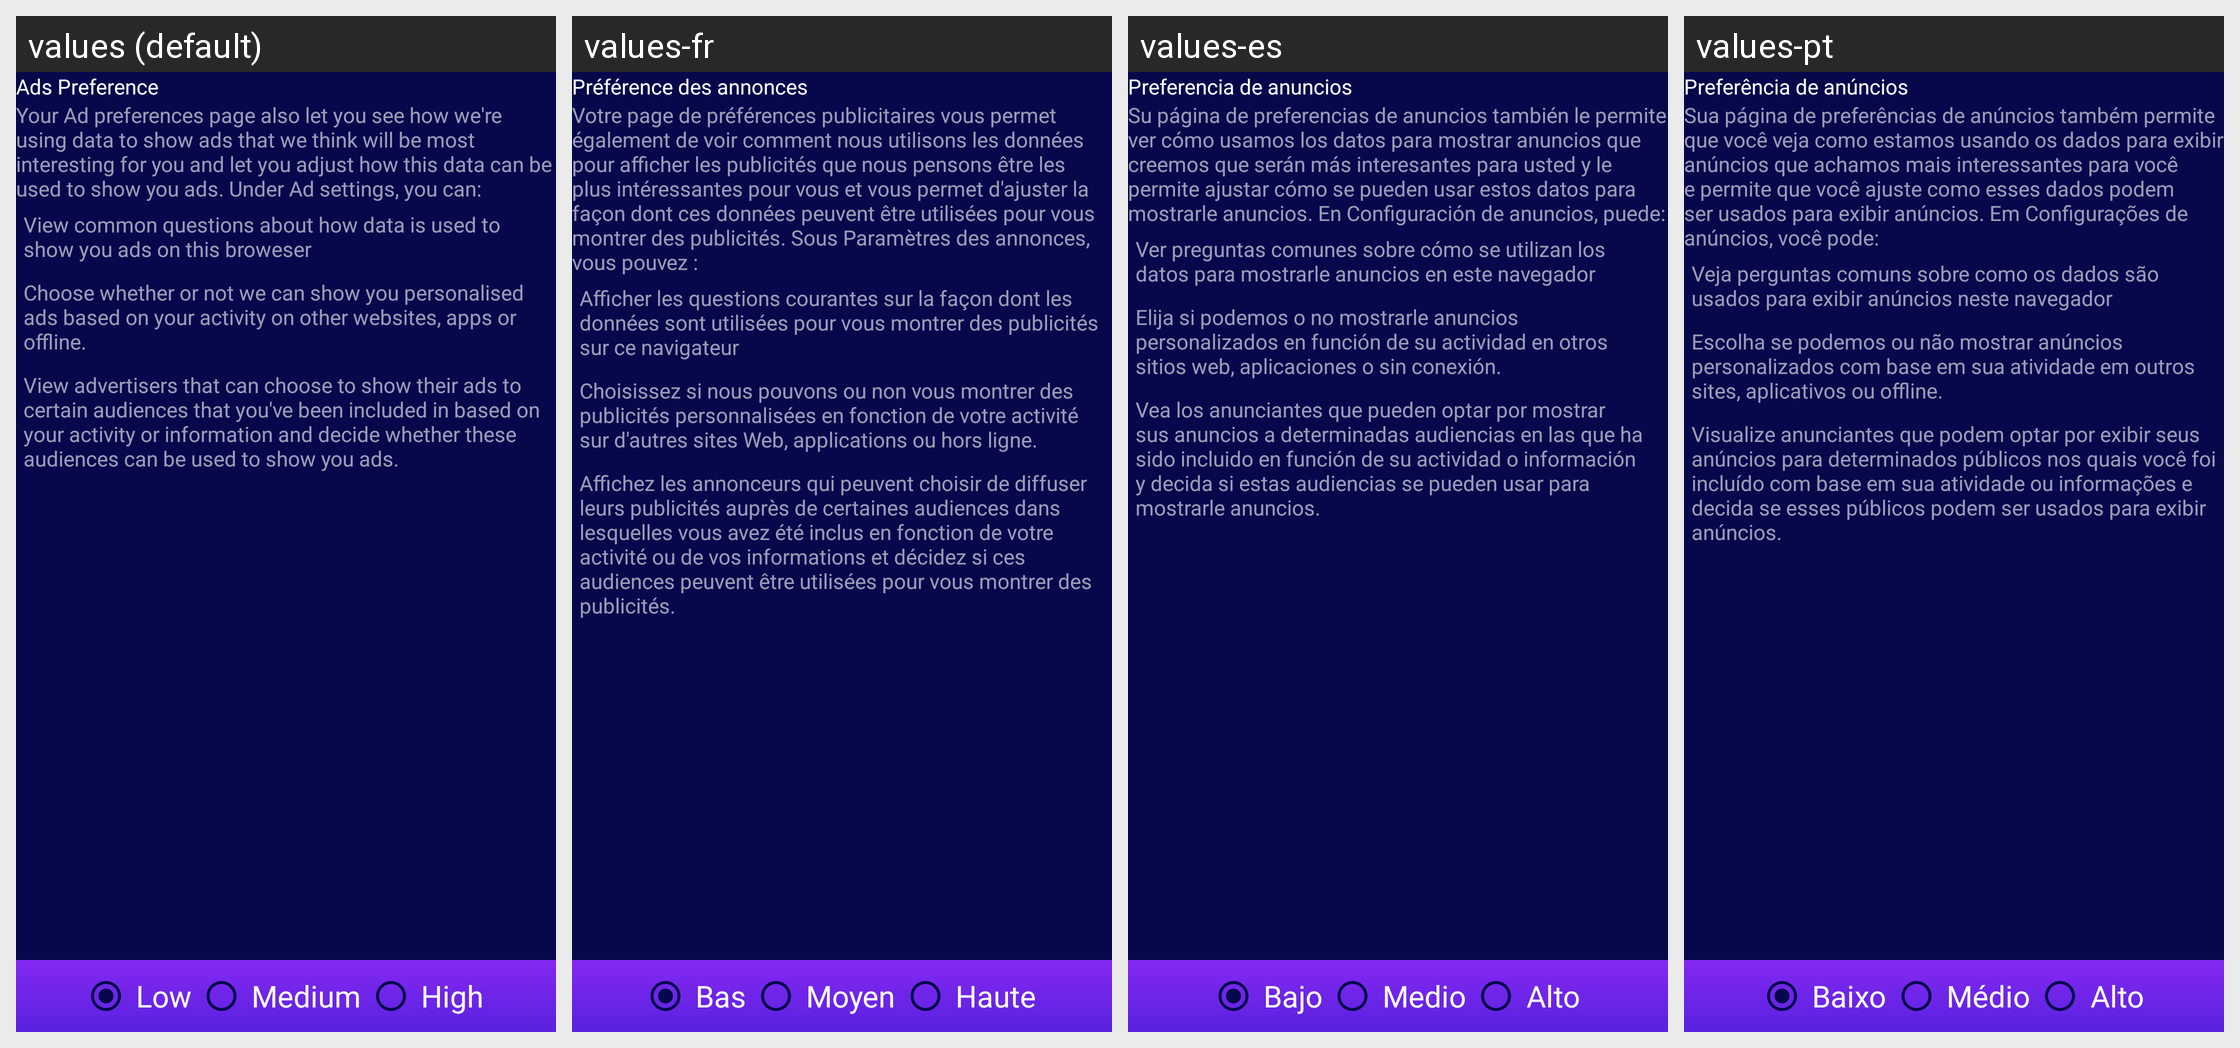

The Android screen above is rendered under several locales of the same app. Produce the string resources it draws, with the default and per-locale values.
Android screen res/layout/activity_promo_screen3.xml rendered under 4 locales, left to right: values (default), values-fr, values-es, values-pt. Device: Nexus 5 (rendered at 1080×1920; each locale shown at half size, 540×960, under a caption strip naming it); theme Theme.VideoDownloader.
Other locales in the repository, not shown: values-ar, values-ch, values-hi, values-id, values-ru.
Strings drawn on this screen, with the default value and each locale's value (text and hints the layout hard-codes, and strings that could not be matched under every locale, appear in the picture but are not listed):

ads_preference
  values: Ads Preference
  values-fr: Préférence des annonces
  values-es: Preferencia de anuncios
  values-pt: Preferência de anúncios

screen_3_content_1
  values: Your Ad preferences page also let you see how we're using data to show ads that we think will be most interesting for you and let you adjust how this data can be used to show you ads. Under Ad settings, you can:
  values-fr: Votre page de préférences publicitaires vous permet également de voir comment nous utilisons les données pour afficher les publicités que nous pensons être les plus intéressantes pour vous et vous permet d'ajuster la façon dont ces données peuvent être utilisées pour vous montrer des publicités. Sous Paramètres des annonces, vous pouvez :
  values-es: Su página de preferencias de anuncios también le permite ver cómo usamos los datos para mostrar anuncios que creemos que serán más interesantes para usted y le permite ajustar cómo se pueden usar estos datos para mostrarle anuncios. En Configuración de anuncios, puede:
  values-pt: Sua página de preferências de anúncios também permite que você veja como estamos usando os dados para exibir anúncios que achamos mais interessantes para você e permite que você ajuste como esses dados podem ser usados ​​para exibir anúncios. Em Configurações de anúncios, você pode:

screen_3_content_2
  values: View common questions about how data is used to show you ads on this broweser
  values-fr: Afficher les questions courantes sur la façon dont les données sont utilisées pour vous montrer des publicités sur ce navigateur
  values-es: Ver preguntas comunes sobre cómo se utilizan los datos para mostrarle anuncios en este navegador
  values-pt: Veja perguntas comuns sobre como os dados são usados ​​para exibir anúncios neste navegador

screen_3_content_3
  values: Choose whether or not we can show you personalised ads based on your activity on other websites, apps or offline.
  values-fr: Choisissez si nous pouvons ou non vous montrer des publicités personnalisées en fonction de votre activité sur d'autres sites Web, applications ou hors ligne.
  values-es: Elija si podemos o no mostrarle anuncios personalizados en función de su actividad en otros sitios web, aplicaciones o sin conexión.
  values-pt: Escolha se podemos ou não mostrar anúncios personalizados com base em sua atividade em outros sites, aplicativos ou offline.

screen_3_content_4
  values: View advertisers that can choose to show their ads to certain audiences that you've been included in based on your activity or information and decide whether these audiences can be used to show you ads.
  values-fr: Affichez les annonceurs qui peuvent choisir de diffuser leurs publicités auprès de certaines audiences dans lesquelles vous avez été inclus en fonction de votre activité ou de vos informations et décidez si ces audiences peuvent être utilisées pour vous montrer des publicités.
  values-es: Vea los anunciantes que pueden optar por mostrar sus anuncios a determinadas audiencias en las que ha sido incluido en función de su actividad o información y decida si estas audiencias se pueden usar para mostrarle anuncios.
  values-pt: Visualize anunciantes que podem optar por exibir seus anúncios para determinados públicos nos quais você foi incluído com base em sua atividade ou informações e decida se esses públicos podem ser usados ​​para exibir anúncios.

low
  values: Low
  values-fr: Bas
  values-es: Bajo
  values-pt: Baixo

medium
  values: Medium
  values-fr: Moyen
  values-es: Medio
  values-pt: Médio

high
  values: High
  values-fr: Haute
  values-es: Alto
  values-pt: Alto
